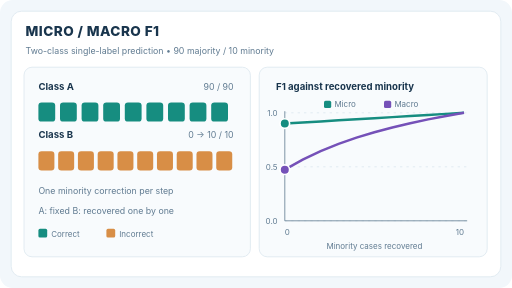
t = 0.00 s
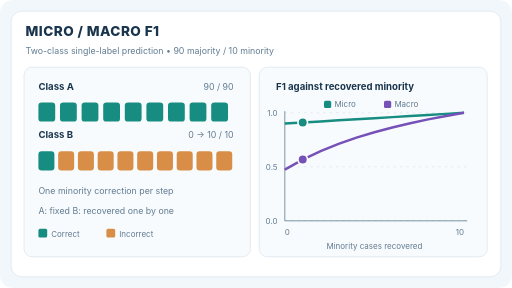
t = 1.62 s
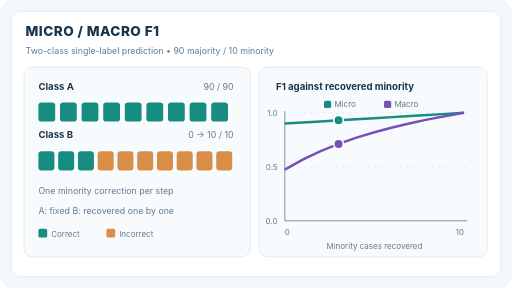
t = 3.42 s
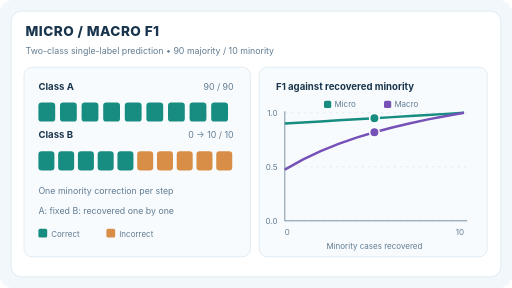
t = 5.04 s
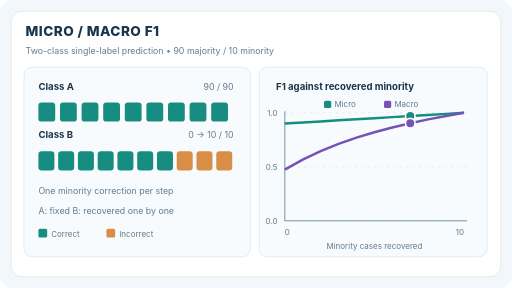
t = 6.72 s
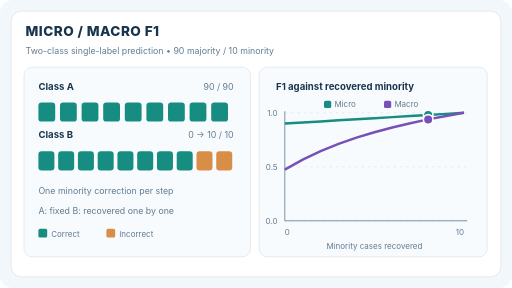
t = 8.28 s

The animated SVG that drew these frames (rendered in a browser with its animation timeline set to each time). Animation: 14 SMIL elements (animate=14); frames cover the first 8.28 s, repeats indefinitely.

<svg xmlns="http://www.w3.org/2000/svg" width="640" height="360" viewBox="0 0 640 360" role="img" aria-labelledby="title desc"><title id="title">Micro and macro F1 under class imbalance</title><desc id="desc">Two mutually exclusive labels: 90 majority cases are correctly classified. One of ten minority cases is recovered at each step. Micro F1 follows total correct counts; macro F1 averages one-versus-rest F1 equally across classes.</desc><style>text{font-family:Inter,ui-sans-serif,system-ui,sans-serif;fill:#19354d}.title{font-size:17px;font-weight:760;letter-spacing:.55px}.sub{font-size:11px;fill:#607b91}.lab{font-size:12px;font-weight:650}.tiny{font-size:10px;fill:#607b91}.num{font-size:17px;font-weight:780}.moving{display:inline}.static-stage{display:none}@media(prefers-reduced-motion:reduce){.moving{display:none!important}.static-stage{display:inline!important}}</style><rect x="0" y="0" width="640" height="360" fill="#f2f7fb" rx="16"/><rect x="14" y="14" width="612" height="332" fill="#fff" rx="13" stroke="#dce7ef"/><text x="32" y="45" class="title" >MICRO  /  MACRO F1</text><text x="32" y="67" class="sub" >Two-class single-label prediction  •   90 majority / 10 minority</text><rect x="30" y="84" width="283" height="237" fill="#f8fbfd" rx="10" stroke="#dce7ef"/><rect x="324" y="84" width="285" height="237" fill="#f8fbfd" rx="10" stroke="#dce7ef"/><text x="48" y="113" class="lab" >Class A</text><text x="292" y="113" class="sub" text-anchor="end">90 / 90</text><rect x="48" y="128" width="21" height="24" fill="#168d80" rx="4"/><rect x="75" y="128" width="21" height="24" fill="#168d80" rx="4"/><rect x="102" y="128" width="21" height="24" fill="#168d80" rx="4"/><rect x="129" y="128" width="21" height="24" fill="#168d80" rx="4"/><rect x="156" y="128" width="21" height="24" fill="#168d80" rx="4"/><rect x="183" y="128" width="21" height="24" fill="#168d80" rx="4"/><rect x="210" y="128" width="21" height="24" fill="#168d80" rx="4"/><rect x="237" y="128" width="21" height="24" fill="#168d80" rx="4"/><rect x="264" y="128" width="21" height="24" fill="#168d80" rx="4"/><text x="48" y="173" class="lab" >Class B</text><text x="292" y="173" class="sub" text-anchor="end">0 → 10 / 10</text><text x="48" y="242" class="sub" >One minority correction per step</text><text x="48" y="267" class="sub" >A: fixed     B: recovered one by one</text><rect x="48" y="286" width="11" height="11" fill="#168d80" rx="2"/><text x="64" y="296" class="tiny" >Correct</text><rect x="133" y="286" width="11" height="11" fill="#d88e46" rx="2"/><text x="149" y="296" class="tiny" >Incorrect</text><text x="345" y="112" class="lab" >F1 against recovered minority</text><line x1="356" y1="276" x2="584" y2="276" stroke="#dce7ef" stroke-dasharray="3 5"/><text x="347" y="280" class="tiny" text-anchor="end">0.0</text><line x1="356" y1="208.5" x2="584" y2="208.5" stroke="#dce7ef" stroke-dasharray="3 5"/><text x="347" y="212.5" class="tiny" text-anchor="end">0.5</text><line x1="356" y1="141" x2="584" y2="141" stroke="#dce7ef" stroke-dasharray="3 5"/><text x="347" y="145" class="tiny" text-anchor="end">1.0</text><line x1="356" y1="139" x2="356" y2="276" stroke="#607b91" /><line x1="356" y1="276" x2="584" y2="276" stroke="#607b91" /><path d="M356 154.5 L378.4 153.15 L400.8 151.8 L423.2 150.45 L445.6 149.1 L468 147.75 L490.4 146.4 L512.8 145.05 L535.2 143.7 L557.6 142.35 L580 141" fill="none" stroke="#168d80" stroke-width="3.1"/><path d="M356 212.05 L378.4 199.44 L400.8 188.87 L423.2 179.87 L445.6 172.11 L468 165.32 L490.4 159.34 L512.8 154.02 L535.2 149.24 L557.6 144.93 L580 141" fill="none" stroke="#7551b8" stroke-width="3.1"/><text x="356" y="294" class="tiny" >0</text><text x="580" y="294" class="tiny" text-anchor="end">10</text><text x="468" y="311" class="tiny" text-anchor="middle">Minority cases recovered</text><rect x="405" y="126" width="9" height="9" fill="#168d80" rx="2"/><text x="418" y="134" class="tiny" >Micro</text><rect x="480" y="126" width="9" height="9" fill="#7551b8" rx="2"/><text x="493" y="134" class="tiny" >Macro</text><g class="moving"><rect x="48" y="189" width="20" height="24" rx="4" fill="#d88e46"><animate attributeName="fill" values="#d88e46;#168d80" keyTimes="0;0.08" calcMode="discrete" dur="12s" repeatCount="indefinite"/></rect><rect x="72.7" y="189" width="20" height="24" rx="4" fill="#d88e46"><animate attributeName="fill" values="#d88e46;#168d80" keyTimes="0;0.15" calcMode="discrete" dur="12s" repeatCount="indefinite"/></rect><rect x="97.4" y="189" width="20" height="24" rx="4" fill="#d88e46"><animate attributeName="fill" values="#d88e46;#168d80" keyTimes="0;0.23" calcMode="discrete" dur="12s" repeatCount="indefinite"/></rect><rect x="122.1" y="189" width="20" height="24" rx="4" fill="#d88e46"><animate attributeName="fill" values="#d88e46;#168d80" keyTimes="0;0.31" calcMode="discrete" dur="12s" repeatCount="indefinite"/></rect><rect x="146.8" y="189" width="20" height="24" rx="4" fill="#d88e46"><animate attributeName="fill" values="#d88e46;#168d80" keyTimes="0;0.38" calcMode="discrete" dur="12s" repeatCount="indefinite"/></rect><rect x="171.5" y="189" width="20" height="24" rx="4" fill="#d88e46"><animate attributeName="fill" values="#d88e46;#168d80" keyTimes="0;0.46" calcMode="discrete" dur="12s" repeatCount="indefinite"/></rect><rect x="196.2" y="189" width="20" height="24" rx="4" fill="#d88e46"><animate attributeName="fill" values="#d88e46;#168d80" keyTimes="0;0.54" calcMode="discrete" dur="12s" repeatCount="indefinite"/></rect><rect x="220.9" y="189" width="20" height="24" rx="4" fill="#d88e46"><animate attributeName="fill" values="#d88e46;#168d80" keyTimes="0;0.62" calcMode="discrete" dur="12s" repeatCount="indefinite"/></rect><rect x="245.6" y="189" width="20" height="24" rx="4" fill="#d88e46"><animate attributeName="fill" values="#d88e46;#168d80" keyTimes="0;0.69" calcMode="discrete" dur="12s" repeatCount="indefinite"/></rect><rect x="270.3" y="189" width="20" height="24" rx="4" fill="#d88e46"><animate attributeName="fill" values="#d88e46;#168d80" keyTimes="0;0.77" calcMode="discrete" dur="12s" repeatCount="indefinite"/></rect><circle cx="356" cy="154.5" r="6" fill="#168d80" stroke="white" stroke-width="2"><animate attributeName="cx" values="356;378.4;400.8;423.2;445.6;468;490.4;512.8;535.2;557.6;580;580" dur="12s" repeatCount="indefinite" keyTimes="0;0.08;0.15;0.23;0.31;0.38;0.46;0.54;0.62;0.69;0.77;1" calcMode="discrete"/><animate attributeName="cy" values="154.5;153.15;151.8;150.45;149.1;147.75;146.4;145.05;143.7;142.35;141;141" dur="12s" repeatCount="indefinite" keyTimes="0;0.08;0.15;0.23;0.31;0.38;0.46;0.54;0.62;0.69;0.77;1" calcMode="discrete"/></circle><circle cx="356" cy="212.05" r="6" fill="#7551b8" stroke="white" stroke-width="2"><animate attributeName="cx" values="356;378.4;400.8;423.2;445.6;468;490.4;512.8;535.2;557.6;580;580" dur="12s" repeatCount="indefinite" keyTimes="0;0.08;0.15;0.23;0.31;0.38;0.46;0.54;0.62;0.69;0.77;1" calcMode="discrete"/><animate attributeName="cy" values="212.05;199.44;188.87;179.87;172.11;165.32;159.34;154.02;149.24;144.93;141;141" dur="12s" repeatCount="indefinite" keyTimes="0;0.08;0.15;0.23;0.31;0.38;0.46;0.54;0.62;0.69;0.77;1" calcMode="discrete"/></circle></g><g class="static-stage"><rect x="48" y="189" width="20" height="24" rx="4" fill="#d88e46"></rect><rect x="72.7" y="189" width="20" height="24" rx="4" fill="#d88e46"></rect><rect x="97.4" y="189" width="20" height="24" rx="4" fill="#d88e46"></rect><rect x="122.1" y="189" width="20" height="24" rx="4" fill="#d88e46"></rect><rect x="146.8" y="189" width="20" height="24" rx="4" fill="#d88e46"></rect><rect x="171.5" y="189" width="20" height="24" rx="4" fill="#d88e46"></rect><rect x="196.2" y="189" width="20" height="24" rx="4" fill="#d88e46"></rect><rect x="220.9" y="189" width="20" height="24" rx="4" fill="#d88e46"></rect><rect x="245.6" y="189" width="20" height="24" rx="4" fill="#d88e46"></rect><rect x="270.3" y="189" width="20" height="24" rx="4" fill="#d88e46"></rect><circle cx="356" cy="154.5" r="6" fill="#168d80" stroke="white" stroke-width="2"/><circle cx="356" cy="212.05" r="6" fill="#7551b8" stroke="white" stroke-width="2"/></g></svg>
